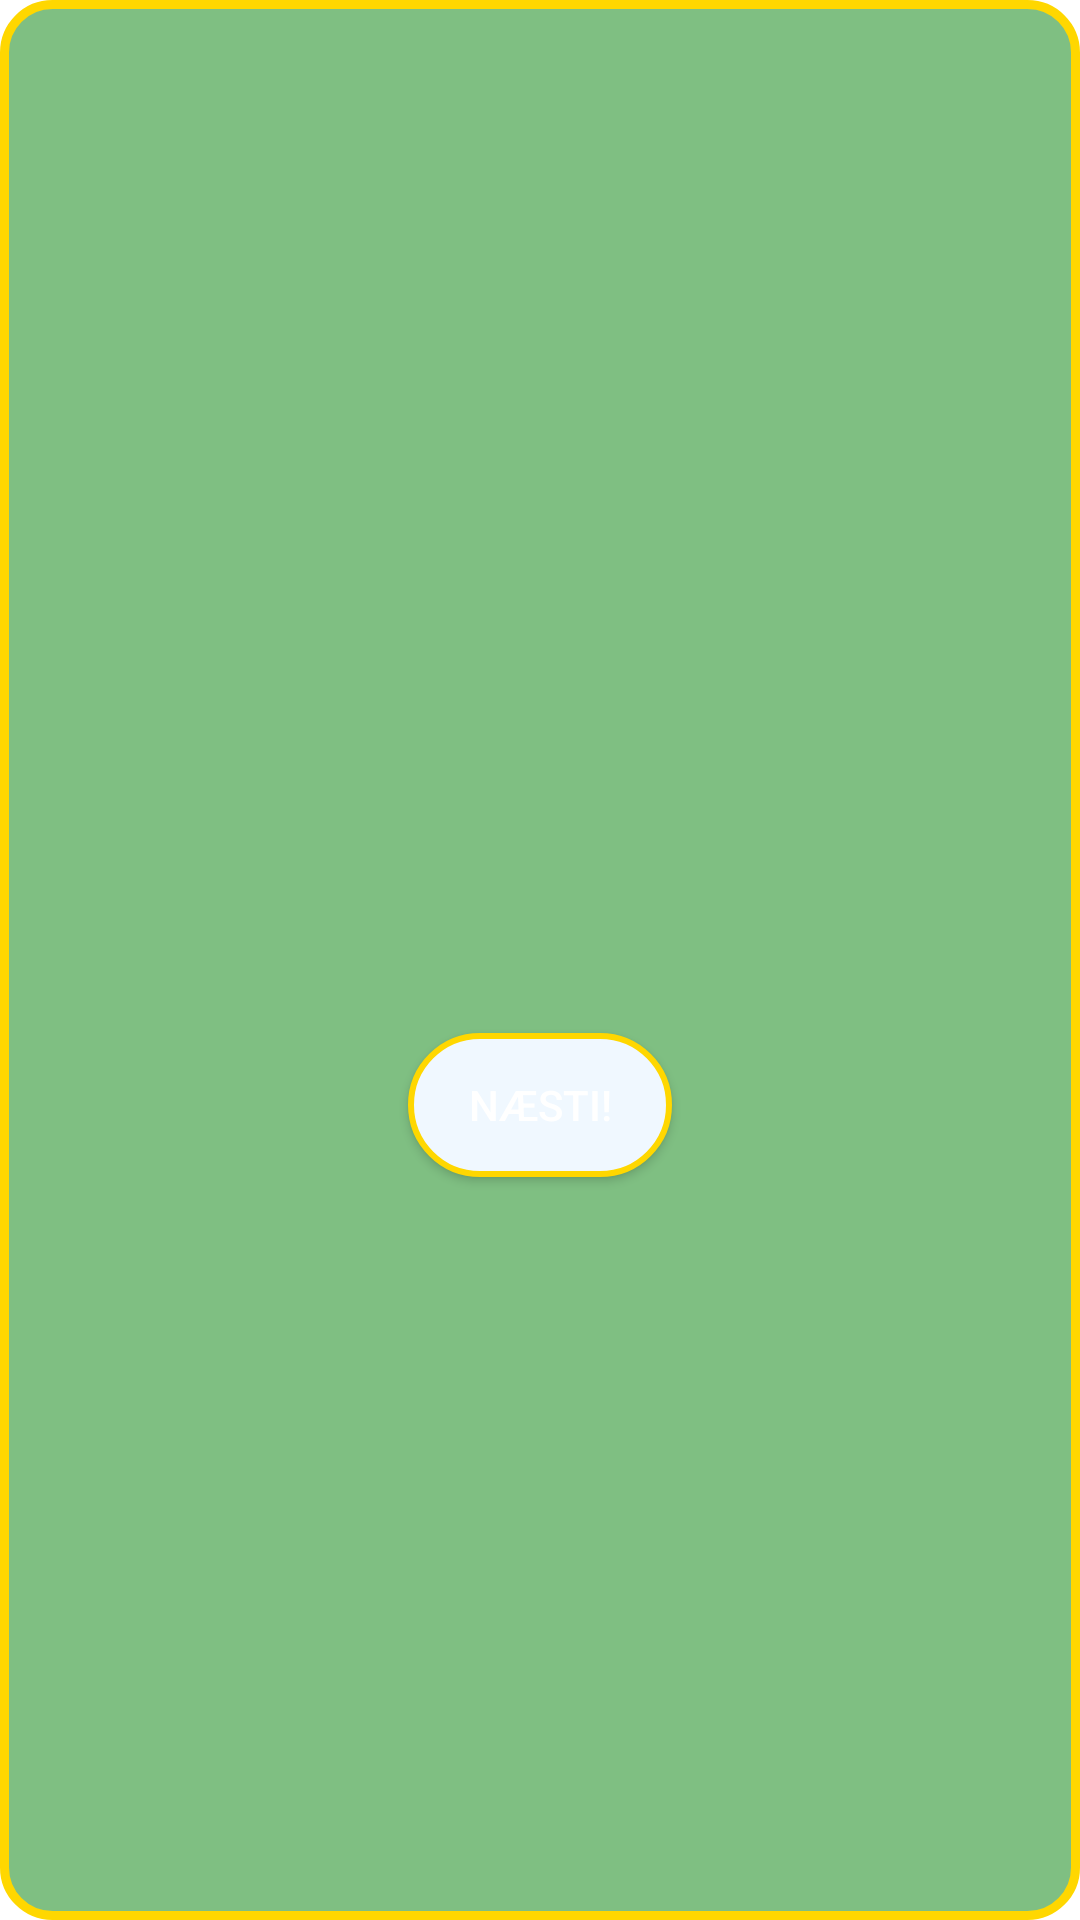

Here is an Android app screen rendered from its layout file. Give the layout XML and the strings, colors and styles it references.
<!-- AndroidManifest.xml: application theme Theme.MyApp -->
<!-- res/layout/custom_dialog.xml -->
<?xml version="1.0" encoding="utf-8"?>
<LinearLayout xmlns:android="http://schemas.android.com/apk/res/android"
    android:layout_width="match_parent"
    android:layout_height="wrap_content"
    android:background="@drawable/dialog_background"
    android:orientation="vertical"
    android:padding="24dp"
    android:gravity="center">

<TextView
android:id="@+id/dialog_title"
android:layout_width="wrap_content"
android:layout_height="wrap_content"
android:textColor="#FFD700"
    android:textSize="24sp"
    android:textStyle="bold"
    android:shadowColor="#FF0000"
    android:shadowDx="2"
    android:shadowDy="2"
    android:shadowRadius="4"/>

<TextView
android:id="@+id/dialog_message"
android:layout_width="wrap_content"
android:layout_height="wrap_content"
android:textColor="@android:color/white"
android:textSize="18sp"
android:layout_marginTop="16dp"
android:gravity="center"/>

<Button
android:id="@+id/dialog_button"
android:layout_width="wrap_content"
android:layout_height="wrap_content"
android:text="Næsti!"
android:textColor="@android:color/white"
android:background="@drawable/button_background"
    android:layout_marginTop="24dp"
    android:padding="12dp"/>
    </LinearLayout>
<!-- resources referenced by this layout -->
<resources>
  <!-- drawable button_background (drawable) -->
  <?xml version="1.0" encoding="utf-8"?>
  <shape xmlns:android="http://schemas.android.com/apk/res/android">
      
      <solid android:color="#F0F8FF" /> 
  
      
      <stroke
          android:width="4dp"
          android:color="#00FFFF" /> 
      <stroke
          android:width="2dp"
          android:color="#FFD700" /> 
  
      
      <corners android:radius="24dp" />
  </shape>
  <!-- drawable dialog_background (drawable) -->
  <?xml version="1.0" encoding="utf-8"?>
  <shape xmlns:android="http://schemas.android.com/apk/res/android">
      <solid android:color="#7FBF82" />
      <stroke android:width="3dp" android:color="#FFD700" />
      <corners android:radius="16dp" />
  </shape>
  <style name="Theme.MyApp" parent="Theme.MaterialComponents.Light.NoActionBar">
          
          <item name="colorPrimary">@color/primaryColor</item>
          <item name="colorPrimaryContainer">@color/primaryLightColor</item>
          <item name="colorOnPrimary">@color/onPrimary</item>
  
          
          <item name="colorSecondary">@color/secondaryColor</item>
          <item name="colorSecondaryContainer">@color/secondaryLightColor</item>
          <item name="colorOnSecondary">@color/onPrimary</item>
  
          
          <item name="android:windowBackground">@color/backgroundColor</item>
          <item name="colorSurface">@color/surfaceColor</item>
          <item name="colorOnBackground">@color/onBackground</item>
  
          
      </style>
  <color name="primaryColor">#FF6F61</color>
  <color name="primaryLightColor">#FFA08A</color>
  <color name="onPrimary">#FFFFFF</color>
  <color name="secondaryColor">#6B5B95</color>
  <color name="secondaryLightColor">#A29DC9</color>
  <color name="backgroundColor">#FFFFFF</color>
  <color name="surfaceColor">#F5F5F5</color>
  <color name="onBackground">#333333</color>
</resources>
